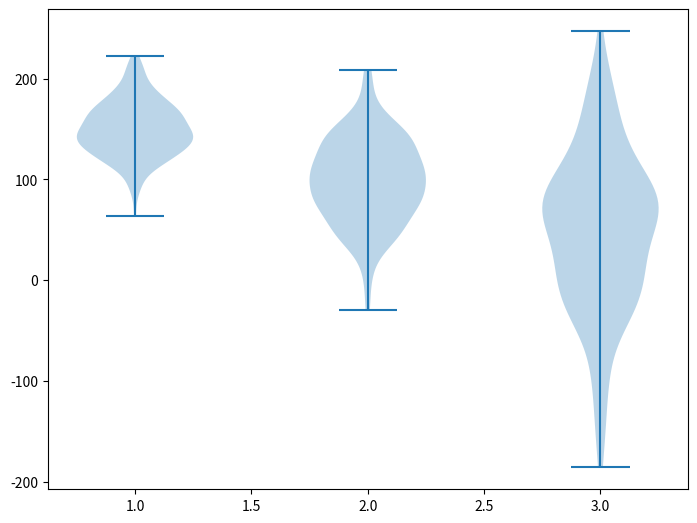

Write the Python code that produced this figure.
from matplotlib import colors
import matplotlib.pyplot as plt
import numpy as np
from numpy.random.mtrand import normal, random
#x=[3,5,7] 
#y=[4,6,8]
#plt.plot(x,y)
#plt.title('info')
#plt.ylabel('Y axis')
#plt.xlabel('X axis')

#Pypolt
#xpoint=np.array([1,9])
#ypoint=np.array([2,8])
#xpoint=np.array([1,7])
#ypoint=np.array([2,6])
#plt.plot(xpoint,ypoint,'o')
#xpoint=np.array([1,5,9])
#ypoint=np.array([3,8,2])
#plt.plot(xpoint,ypoint)
#ypoint=np.array([4,8,6,2])
#plt.plot(ypoint,marker='o',ms=10,mec='r',mfc='g')

#linestyle
#ypoints=np.array([1,10,5,9])
#plt.plot(ypoints, linestyle= "dashed")
#plt.plot(ypoints,color='r')
#plt.plot(ypoints, linewidth= "30")

#Subpolt
#x=np.array([5,9,7])
#y=np.array([2,11,30])
#plt.subplot(1,2,1)
#plt.plot(x,y)

#Barpolt
#langs=['sam','rak','roh','har']
#plt.bar(langs,boys)
#plt.bar([1,24,3,67,100],[4,29,77,200,23],
#label="GMW", width=10)
#plt.bar([1,34,68,98,150],[35,68,20,85,180],
#label="Audi",color='r', width=10)
#plt.legend()
#plt.xlabel('Age')
#plt.ylabel('Year')
#plt.title('Sravani keerthana')
#room=[101,104,108,110,120]
#width=0.25
#indices=np.arange(len(room))
#mar_sam=[21,24,35,67,78]
#mar_vij=[25,30,68,45,15]
#mar_mad=[46,56,14,58,34]
#mar_roh=[30,20,40,50,10]
#plt.bar(indices-width,mar_sam,width=width,label="sam",color="green")
#plt.bar(indices-width,mar_vij,width=width,label="vij",color="red")
#plt.bar(indices-width,mar_mad,width=width,label="mad",color="blue")
#plt.bar(indices-width,mar_roh,width=width,label="roh",color="yellow")
#plt.title("mar comparison between sam, vij, mad and roh")
#plt.xlabel('room')
#plt.ylabel('mar')
#plt.legend()
#plt.xticks(ticks=indices,labels=room)
#plt.tight_layout()
#plt.grid(True)

#histogram
#fig,ax=plt.subplots(1,1)
#a=np.array([23,45,56,78,90,5,7,3])
#ax.hist(a,bins = [0,10,25])
#ax.set_title("histogram of result")
#ax.set_xticks([0,10,25])
#ax.set_xlabel('sravani')
#ax.set_ylabel('keerthana')

#Pie 
#slices=[143,113,123,133,153]
#labels=['ind','aus','hyd','kha','pur',]
#expolde=[0,0.2,0,0,0]
#colors=['pink','red','blue','green',]
#plt.pie(slices,labels=labels,explode=expolde,shadow=True,startangle=120,wedgeprops={'edgecolor':'black','linewidth':2},colors=colors)
#plt.title("Sravani Home Pie Chart")
#plt.grid(True)
 #Scatter polt
#x=[1,1,2,5,7,8,]
#y=[7,1,8,2,6,3]
#x1=[8,8,5,9,5,10]
#y1=[3,3,5,3,4,5]
#plt.scatter(x,y,label='hihg income low saving',color='r')
#plt.scatter(x1,y1,label='low income low saving',color='b')
#plt.xlabel('saving*100')
#plt.ylabel('income*1000')
#plt.title('scatter Plot')
#plt.legend()

 #violin
R_1=np.random.normal(150,30,200)
R_2=np.random.normal(100,45,200)
R_3=np.random.normal(50,75,200)
R_4=np.random.normal(25,90,200)
data_to_plot= [R_1,R_2,R_3]
fig=plt.figure()
ax=fig.add_axes([0,0,1,1])
bp=ax.violinplot(data_to_plot)
plt.show()









